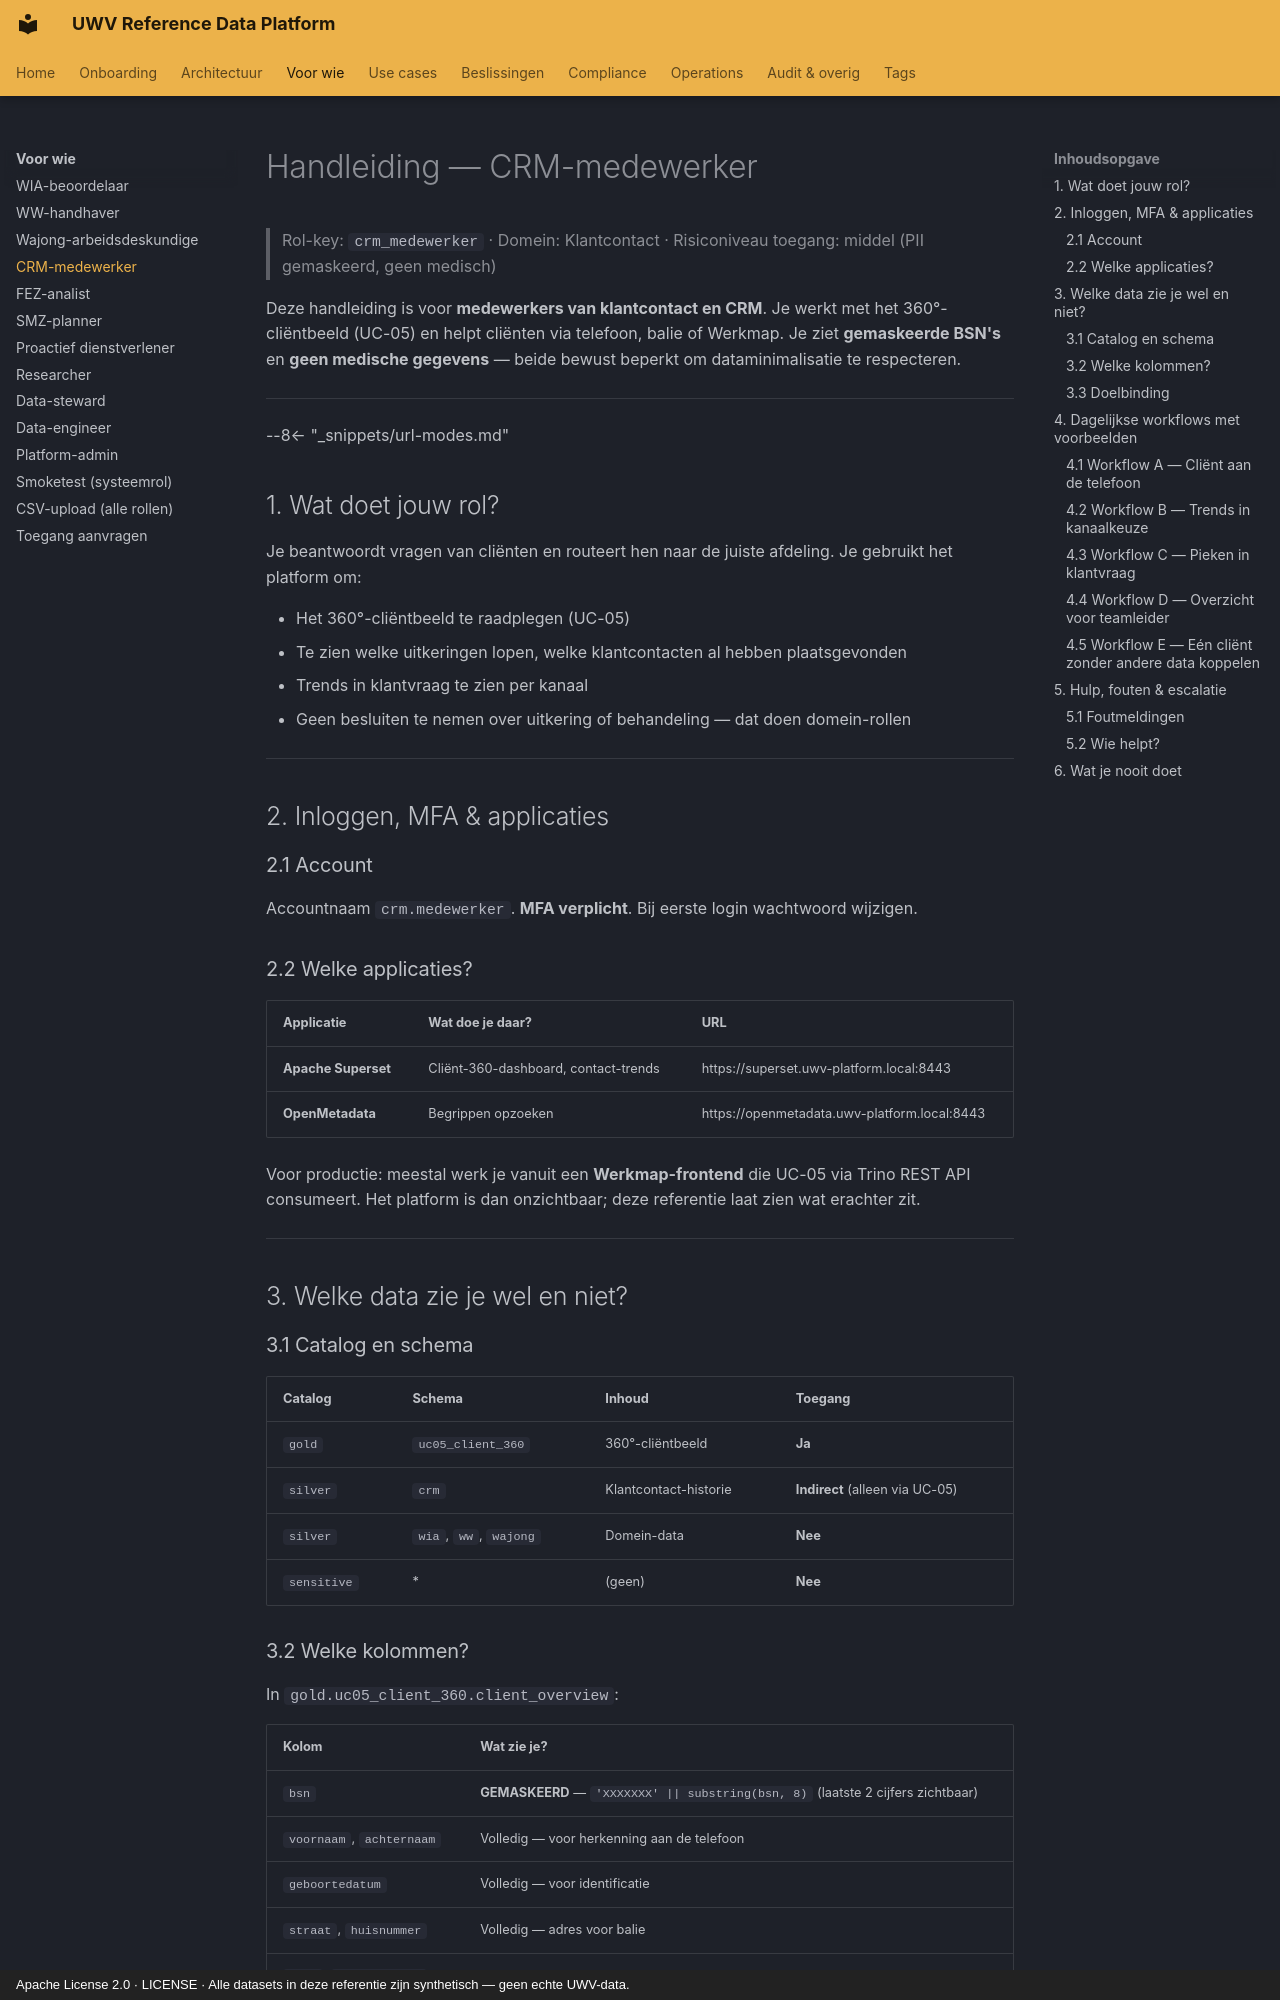

repository: fresh-minds/FreshStackableDataPlatform · page: handleidingen/04-crm-medewerker/index.html · generator: mkdocs · copyright: Apache License 2.0 · LICENSE · Alle datasets in deze referentie zijn synthetisch — geen echte UWV-data.

# Handleiding — CRM-medewerker

> Rol-key: `crm_medewerker` · Domein: Klantcontact · Risiconiveau toegang: middel (PII gemaskeerd, geen medisch)

Deze handleiding is voor **medewerkers van klantcontact en CRM**. Je werkt
met het 360°-cliëntbeeld (UC-05) en helpt cliënten via telefoon, balie of
Werkmap. Je ziet **gemaskeerde BSN's** en **geen medische gegevens** —
beide bewust beperkt om dataminimalisatie te respecteren.

---

--8<-- "_snippets/url-modes.md"

## 1. Wat doet jouw rol?

Je beantwoordt vragen van cliënten en routeert hen naar de juiste afdeling.
Je gebruikt het platform om:

- Het 360°-cliëntbeeld te raadplegen (UC-05)
- Te zien welke uitkeringen lopen, welke klantcontacten al hebben plaatsgevonden
- Trends in klantvraag te zien per kanaal
- Geen besluiten te nemen over uitkering of behandeling — dat doen domein-rollen

---

## 2. Inloggen, MFA & applicaties

### 2.1 Account

Accountnaam `crm.medewerker`. **MFA verplicht**. Bij eerste login
wachtwoord wijzigen.

### 2.2 Welke applicaties?

| Applicatie | Wat doe je daar? | URL |
|---|---|---|
| **Apache Superset** | Cliënt-360-dashboard, contact-trends | https://superset.uwv-platform.local:8443 |
| **OpenMetadata** | Begrippen opzoeken | https://openmetadata.uwv-platform.local:8443 |

Voor productie: meestal werk je vanuit een **Werkmap-frontend** die UC-05
via Trino REST API consumeert. Het platform is dan onzichtbaar; deze
referentie laat zien wat erachter zit.

---

## 3. Welke data zie je wel en niet?

### 3.1 Catalog en schema

| Catalog | Schema | Inhoud | Toegang |
|---|---|---|---|
| `gold` | `uc05_client_360` | 360°-cliëntbeeld | **Ja** |
| `silver` | `crm` | Klantcontact-historie | **Indirect** (alleen via UC-05) |
| `silver` | `wia`, `ww`, `wajong` | Domein-data | **Nee** |
| `sensitive` | * | (geen) | **Nee** |
